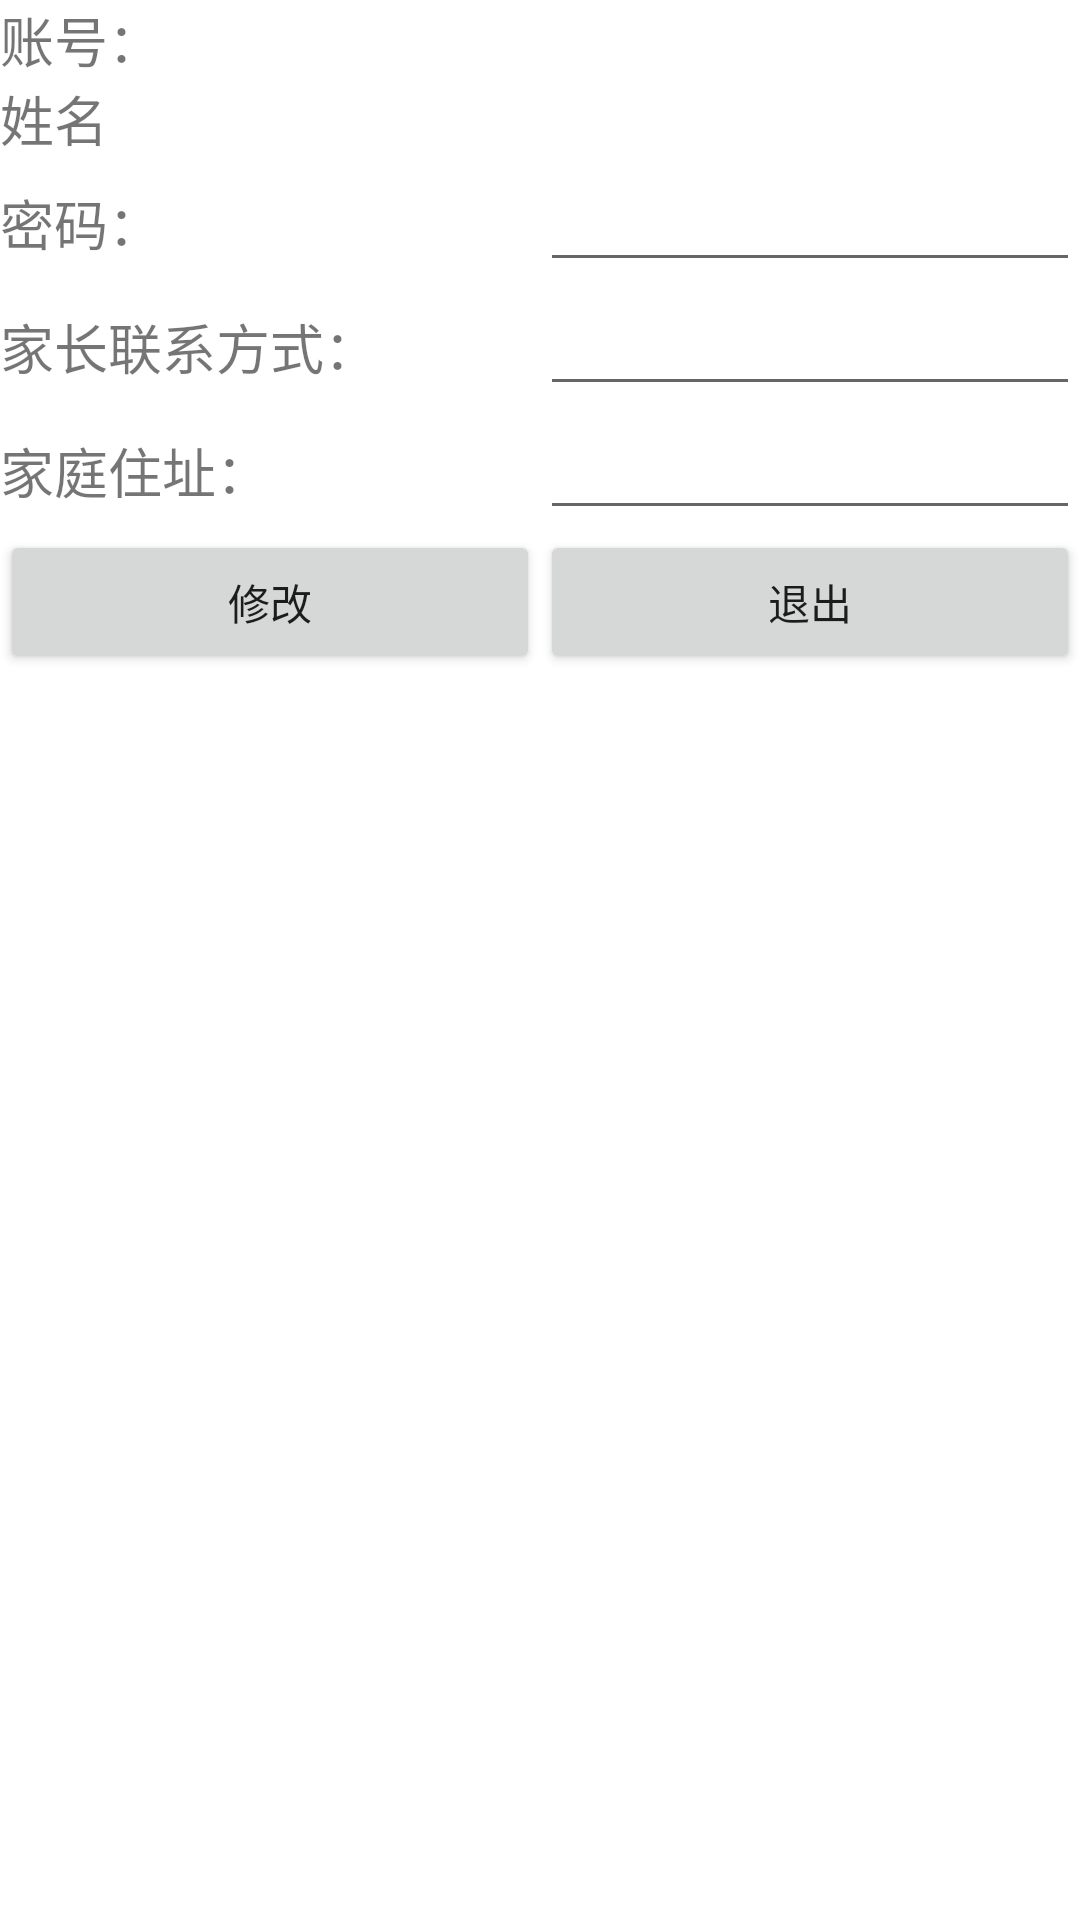

Android layout source for this screen:
<!-- AndroidManifest.xml: application theme Theme.CourseSelectionDemo -->
<!-- res/layout/activity_update_data.xml -->
<?xml version="1.0" encoding="utf-8"?>
<layout
    xmlns:android="http://schemas.android.com/apk/res/android"
    xmlns:app="http://schemas.android.com/apk/res-auto"
    xmlns:tools="http://schemas.android.com/tools">
    <LinearLayout
        android:layout_width="match_parent"
        android:layout_height="match_parent"
        android:orientation="vertical"
        tools:context=".ui.student.UpdateDataActivity">

        <LinearLayout
            android:layout_width="match_parent"
            android:layout_height="wrap_content"
            android:orientation="horizontal">
            <TextView
                android:layout_width="0dp"
                android:layout_height="wrap_content"
                android:layout_weight="1"
                android:text="账号："
                android:textSize="18sp"/>
            <TextView
                android:id="@+id/student_id"
                android:layout_width="0dp"
                android:layout_height="wrap_content"
                android:layout_weight="1"
                android:textSize="18sp" />
        </LinearLayout>

        <LinearLayout
            android:layout_width="match_parent"
            android:layout_height="wrap_content"
            android:orientation="horizontal">
            <TextView
                android:layout_width="0dp"
                android:layout_height="wrap_content"
                android:layout_weight="1"
                android:text="姓名"
                android:textSize="18sp"/>
            <TextView
                android:id="@+id/student_name"
                android:layout_width="0dp"
                android:layout_height="wrap_content"
                android:layout_weight="1"
                android:textSize="18sp" />
        </LinearLayout>


        <LinearLayout
            android:layout_width="match_parent"
            android:layout_height="wrap_content"
            android:orientation="horizontal">
            <TextView
                android:layout_width="0dp"
                android:layout_height="wrap_content"
                android:layout_weight="1"
                android:text="密码："
                android:textSize="18sp"/>
            <EditText
                android:id="@+id/student_password"
                android:layout_width="0dp"
                android:layout_height="wrap_content"
                android:layout_weight="1"
                android:textSize="18sp"
                android:inputType="textPassword"/>
        </LinearLayout>

        <LinearLayout
            android:layout_width="match_parent"
            android:layout_height="wrap_content"
            android:orientation="horizontal">
            <TextView
                android:layout_width="0dp"
                android:layout_height="wrap_content"
                android:layout_weight="1"
                android:text="家长联系方式："
                android:textSize="18sp"/>
            <EditText
                android:id="@+id/student_phone"
                android:layout_width="0dp"
                android:layout_height="wrap_content"
                android:layout_weight="1"
                android:textSize="18sp" />
        </LinearLayout>

        <LinearLayout
            android:layout_width="match_parent"
            android:layout_height="wrap_content"
            android:orientation="horizontal">
            <TextView
                android:layout_width="0dp"
                android:layout_height="wrap_content"
                android:layout_weight="1"
                android:text="家庭住址："
                android:textSize="18sp"/>
            <EditText
                android:id="@+id/student_address"
                android:layout_width="0dp"
                android:layout_height="wrap_content"
                android:layout_weight="1"
                android:textSize="18sp" />
        </LinearLayout>
        <LinearLayout
            android:layout_width="match_parent"
            android:layout_height="wrap_content"
            android:orientation="horizontal">
            <Button
                android:id="@+id/student_update"
                android:layout_width="0dp"
                android:layout_height="wrap_content"
                android:layout_weight="1"
                android:text="修改"/>
            <Button
                android:id="@+id/student_cancel"
                android:layout_width="0dp"
                android:layout_height="wrap_content"
                android:layout_weight="1"
                android:text="退出"/>
        </LinearLayout>

    </LinearLayout>
</layout>
<!-- resources referenced by this layout -->
<resources>
  <style name="Theme.CourseSelectionDemo" parent="Theme.MaterialComponents.DayNight.DarkActionBar">
          
          <item name="colorPrimary">@color/purple_500</item>
          <item name="colorPrimaryVariant">@color/purple_700</item>
          <item name="colorOnPrimary">@color/white</item>
          
          <item name="colorSecondary">@color/teal_200</item>
          <item name="colorSecondaryVariant">@color/teal_700</item>
          <item name="colorOnSecondary">@color/black</item>
          
          <item name="android:statusBarColor" tools:targetApi="l">?attr/colorPrimaryVariant</item>
          
      </style>
  <!-- not gathered from this repository: default colours our renderer supplied (Android Studio template values) -->
  <color name="purple_500">#FF6200EE</color>
  <color name="purple_700">#FF3700B3</color>
  <color name="teal_200">#FF03DAC5</color>
  <color name="teal_700">#FF018786</color>
  <color name="black">#FF000000</color>
  <color name="white">#FFFFFFFF</color>
</resources>
